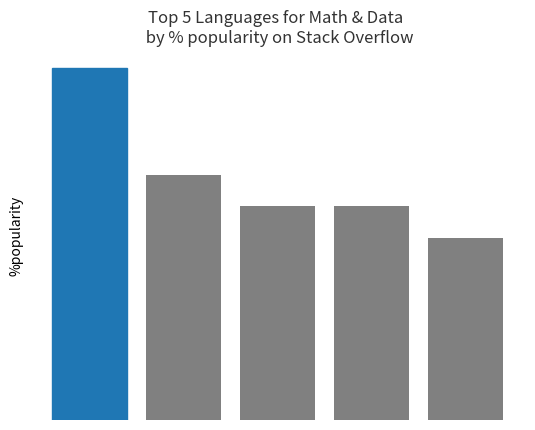

Source code (Python): (Note: this script raises an exception after producing the figure.)
# TODO: assigning values to each bar seperately


import numpy as np
import matplotlib.pyplot as plt
from matplotlib.backends.backend_agg import FigureCanvasAgg

fig = plt.figure()
canvas = FigureCanvasAgg(fig)

languages = np.array(['Python','SQL','Java','C++','JavaScript'])
pos = np.arange(len(languages))
popularity = [56,39,34,34,29]
bars = plt.bar(pos, popularity, align = 'center', color='grey')
bars[0].set_color('#1F77B4')
plt.xticks(pos, languages)
plt.ylabel('%popularity')
plt.title('Top 5 Languages for Math & Data \n by % popularity on Stack Overflow', alpha=0.8)

#removes ticks
plt.tick_params(top=False, bottom=False, left=False, right=False, labelleft=False, labelbottom=False)

#removing frame
for spine in plt.gca().spines.values():
    spine.set_visible(False)

#assigning values to each bar seperately
for x,y in enumerate(popularity):
    plt.bar(x , y - 5, str(y+'%'), color='white', fontweight='bold')

canvas.print_figure('images/week2_finaltest4.png')

